2-way image classification set "Dataset" from GitHub (jhonesis/Dataset-satellite-fire); label vocabulary: satellite imagery with fire, satellite imagery without fire.

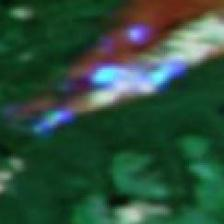
Label: satellite imagery with fire

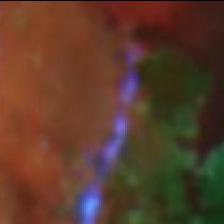
Label: satellite imagery with fire

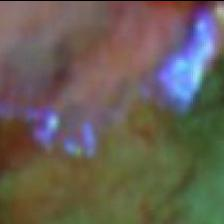
Label: satellite imagery with fire

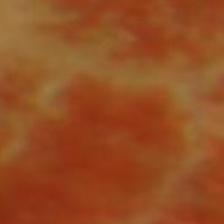
Label: satellite imagery without fire

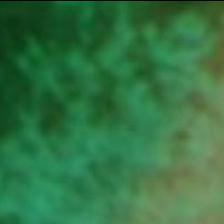
Label: satellite imagery without fire

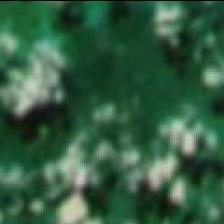
Label: satellite imagery without fire
